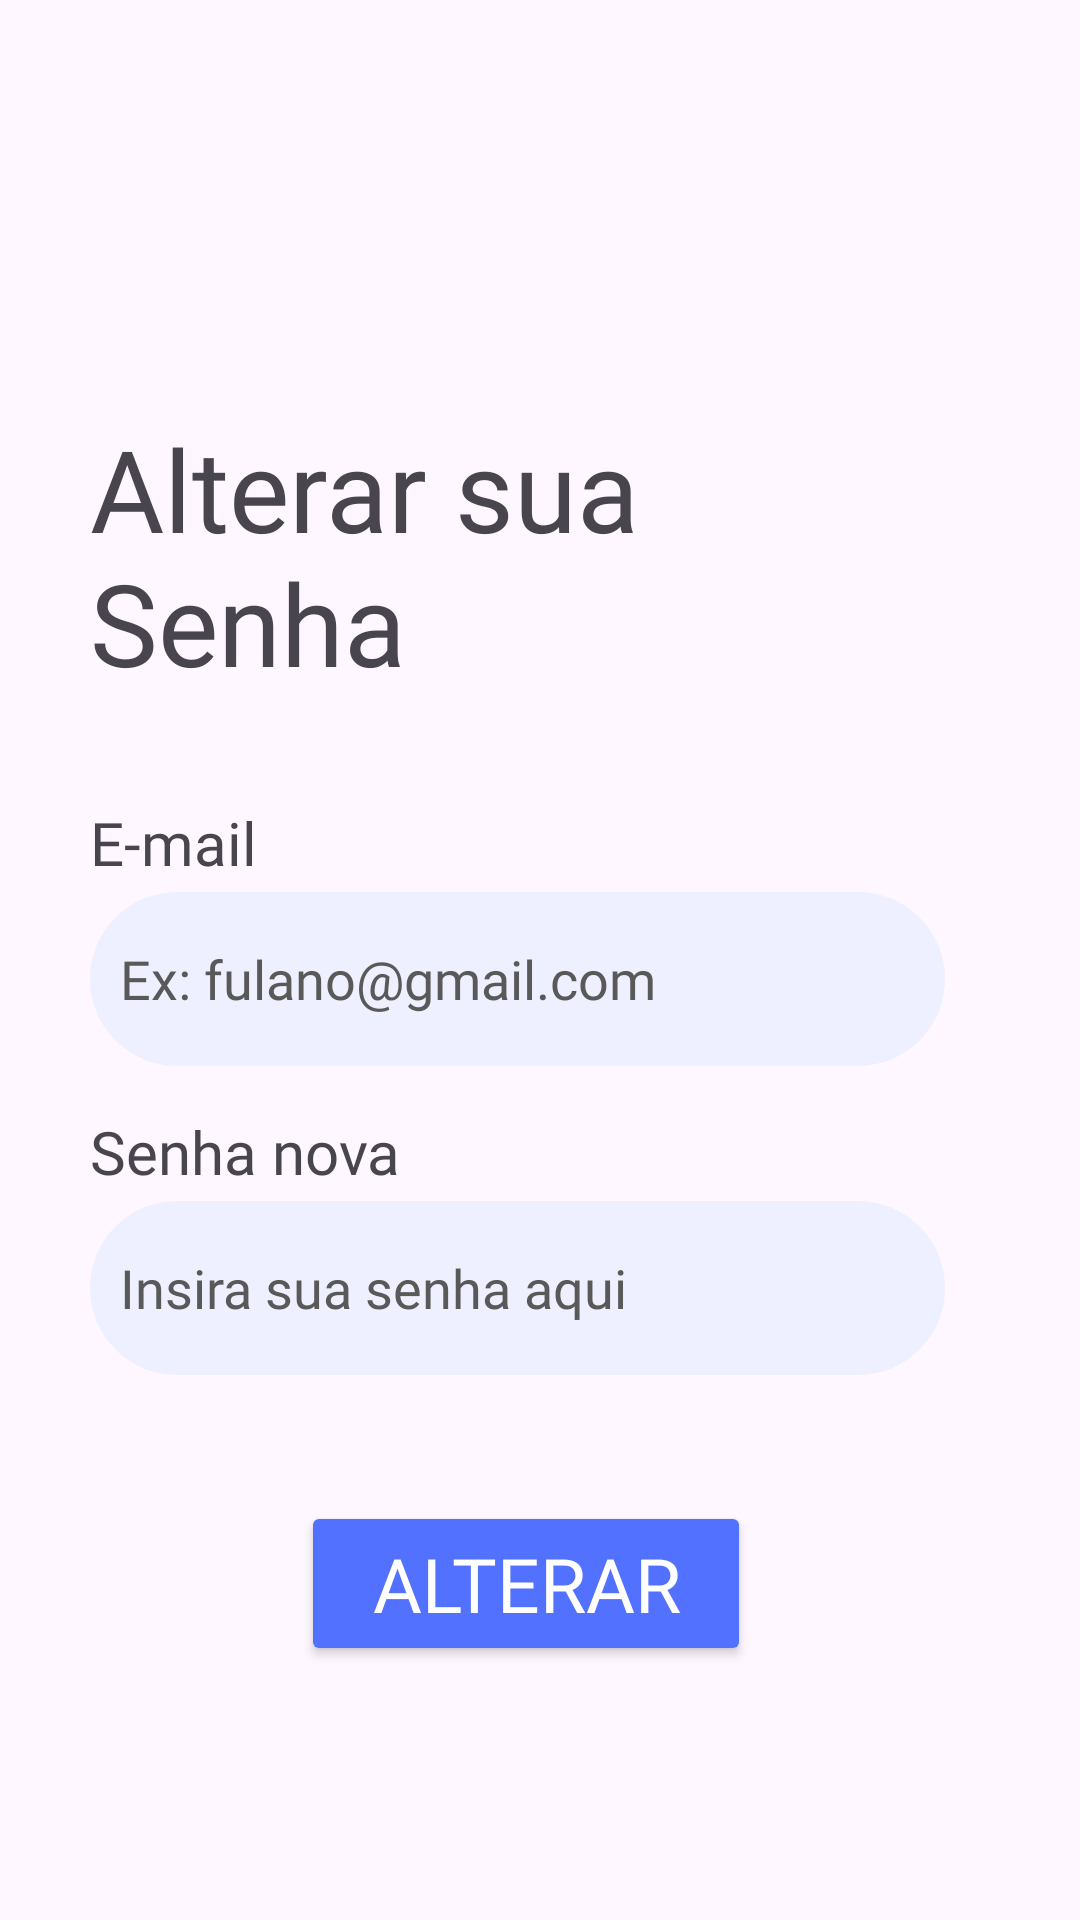

The Android layout XML behind this screen, and the referenced resources:
<!-- AndroidManifest.xml: application theme Theme.LuFit -->
<!-- res/layout/activity_forgot_password.xml -->
<?xml version="1.0" encoding="utf-8"?>
<androidx.constraintlayout.widget.ConstraintLayout xmlns:android="http://schemas.android.com/apk/res/android"
    xmlns:app="http://schemas.android.com/apk/res-auto"
    xmlns:tools="http://schemas.android.com/tools"
    android:id="@+id/main"
    android:layout_width="match_parent"
    android:layout_height="match_parent"
    tools:context=".Login">

    <LinearLayout
        android:id="@+id/linearLayout7"
        android:layout_width="match_parent"
        android:layout_height="match_parent"
        android:gravity="center_vertical"
        android:orientation="vertical"
        android:paddingStart="30dp"
        app:layout_constraintBottom_toBottomOf="parent"
        app:layout_constraintEnd_toEndOf="parent"
        app:layout_constraintStart_toStartOf="parent"
        app:layout_constraintTop_toTopOf="parent">

        <ImageView
            android:id="@+id/bt_voltar"
            android:layout_width="30dp"
            android:layout_height="33dp"
            app:srcCompat="@drawable/seta_icone" />

        <TextView
            android:id="@+id/textView4"
            android:layout_width="213dp"
            android:layout_height="96dp"
            android:layout_marginTop="20dp"
            android:fontFamily="@font/lexend_semibold"
            android:text="Alterar sua Senha"
            android:textSize="38sp" />

        <TextView
            android:id="@+id/textView7"
            android:layout_width="wrap_content"
            android:layout_height="wrap_content"
            android:layout_marginTop="34dp"
            android:fontFamily="@font/lexend"
            android:text="E-mail"
            android:textSize="20sp" />

        <EditText
            android:id="@+id/edt_email2"
            android:layout_width="285dp"
            android:layout_height="58dp"
            android:layout_marginTop="3dp"
            android:background="@drawable/rounded_edittext_background"
            android:ems="10"
            android:fontFamily="@font/lexend"
            android:textColor="#404040"
            android:hint="Ex: fulano@gmail.com"
            android:inputType="textEmailAddress"
            android:textColorHint="#595959" />

        <TextView
            android:id="@+id/textView8"
            android:layout_width="wrap_content"
            android:layout_height="wrap_content"
            android:layout_marginTop="15dp"
            android:fontFamily="@font/lexend"
            android:text="Senha nova"
            android:textSize="20sp" />

        <EditText
            android:id="@+id/edt_senha2"
            android:layout_width="285dp"
            android:layout_height="58dp"
            android:layout_marginTop="3dp"
            android:background="@drawable/rounded_edittext_background"
            android:ems="10"
            android:fontFamily="@font/lexend"
            android:textColor="#404040"
            android:hint="Insira sua senha aqui"
            android:inputType="textPassword"
            android:textColorHint="#595959" />

        <Button
            android:id="@+id/bt_alterar"
            android:layout_width="150dp"
            android:layout_height="55dp"
            android:layout_gravity="center"
            android:layout_marginStart="-20dp"
            android:layout_marginTop="42dp"
            android:backgroundTint="#5271FF"
            android:elegantTextHeight="false"
            android:fontFamily="@font/lexend_semibold"
            android:text="Alterar"
            android:textColor="#FFFFFF"
            android:textSize="25sp" />
    </LinearLayout>

</androidx.constraintlayout.widget.ConstraintLayout>
<!-- resources referenced by this layout -->
<resources>
  <!-- drawable rounded_edittext_background (drawable) -->
  <?xml version="1.0" encoding="utf-8"?>
  <shape xmlns:android="http://schemas.android.com/apk/res/android"
  android:shape="rectangle">
  
      <solid android:color="#EEEFFF"/>
      <corners android:radius="30dp"/>
      <padding android:top="10dp" android:bottom="10dp" android:right="10dp" android:left="10dp"/>
  
  </shape>
  <style name="Theme.LuFit" parent="Base.Theme.LuFit" />
  <style name="Base.Theme.LuFit" parent="Theme.Material3.DayNight.NoActionBar">
          
          
      </style>
</resources>
